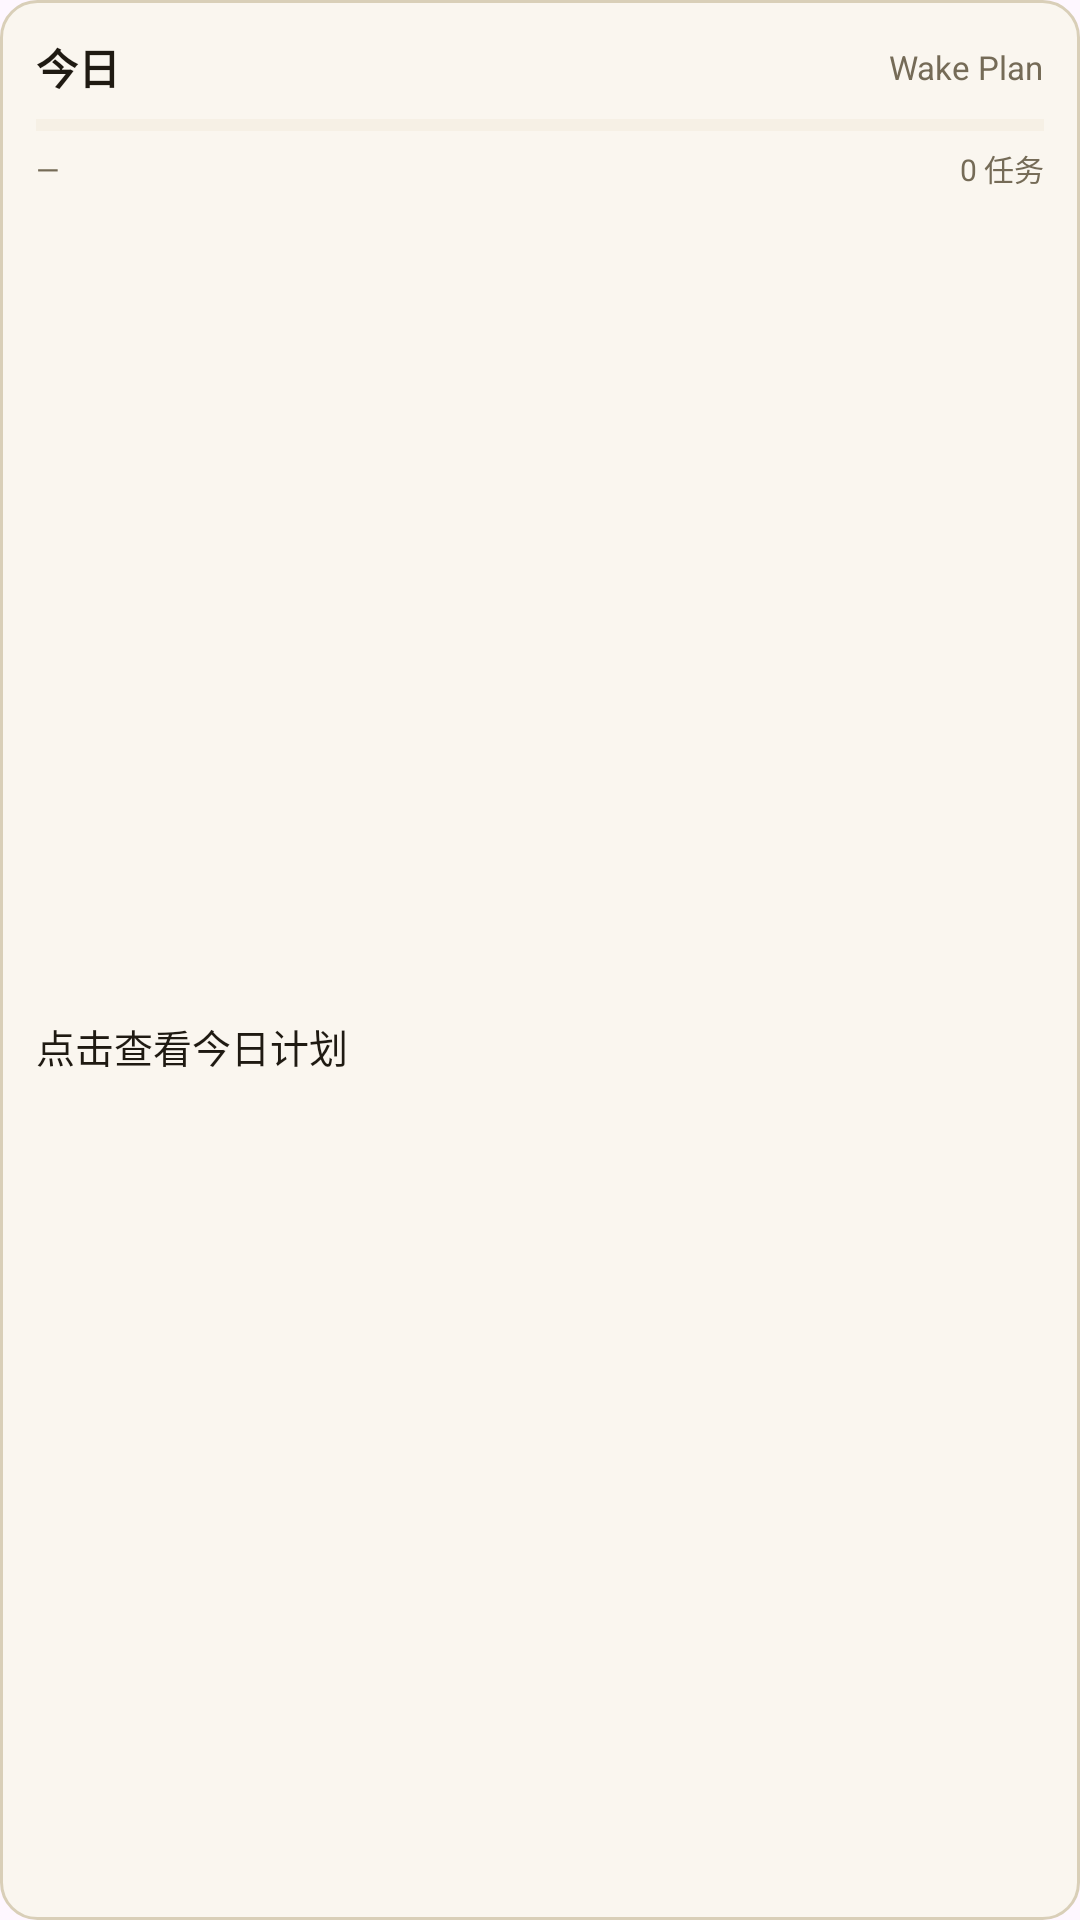

Android layout source for this screen:
<!-- AndroidManifest.xml: application theme Theme.WakePlan -->
<!-- res/layout/widget_today.xml -->
<?xml version="1.0" encoding="utf-8"?>
<LinearLayout xmlns:android="http://schemas.android.com/apk/res/android"
    android:layout_width="match_parent"
    android:layout_height="match_parent"
    android:orientation="vertical"
    android:padding="12dp"
    android:background="@drawable/widget_background">

    
    <LinearLayout
        android:layout_width="match_parent"
        android:layout_height="wrap_content"
        android:orientation="horizontal"
        android:gravity="center_vertical">

        <TextView
            android:id="@+id/widget_title"
            android:layout_width="0dp"
            android:layout_height="wrap_content"
            android:layout_weight="1"
            android:text="@string/widget_title"
            android:textColor="@color/widget_text_primary"
            android:textSize="14sp"
            android:textStyle="bold"
            android:singleLine="true"
            android:ellipsize="end" />

        <TextView
            android:id="@+id/widget_app_name"
            android:layout_width="wrap_content"
            android:layout_height="wrap_content"
            android:text="@string/app_name"
            android:textColor="@color/widget_text_secondary"
            android:textSize="11sp"
            android:singleLine="true" />
    </LinearLayout>

    
    <ProgressBar
        android:id="@+id/widget_progress"
        style="?android:attr/progressBarStyleHorizontal"
        android:layout_width="match_parent"
        android:layout_height="6dp"
        android:layout_marginTop="6dp"
        android:max="100"
        android:progress="0"
        android:progressTint="@color/widget_progress"
        android:progressBackgroundTint="@color/widget_progress_bg" />

    
    <LinearLayout
        android:layout_width="match_parent"
        android:layout_height="wrap_content"
        android:layout_marginTop="4dp"
        android:orientation="horizontal">

        <TextView
            android:id="@+id/widget_progress_label"
            android:layout_width="0dp"
            android:layout_height="wrap_content"
            android:layout_weight="1"
            android:text="@string/widget_progress_label_zero"
            android:textColor="@color/widget_text_secondary"
            android:textSize="10sp" />

        <TextView
            android:id="@+id/widget_task_count"
            android:layout_width="wrap_content"
            android:layout_height="wrap_content"
            android:text="@string/widget_task_count_zero"
            android:textColor="@color/widget_text_secondary"
            android:textSize="10sp" />
    </LinearLayout>

    
    <TextView
        android:id="@+id/widget_next_task"
        android:layout_width="match_parent"
        android:layout_height="0dp"
        android:layout_weight="1"
        android:layout_marginTop="6dp"
        android:gravity="center_vertical"
        android:text="@string/widget_next_task_empty"
        android:textColor="@color/widget_text_primary"
        android:textSize="13sp"
        android:singleLine="true"
        android:ellipsize="end" />

</LinearLayout>
<!-- resources referenced by this layout -->
<resources>
  <color name="widget_progress">#FFC48520</color>
  <color name="widget_progress_bg">#FFE6DDC8</color>
  <color name="widget_text_primary">#FF1F1A12</color>
  <color name="widget_text_secondary">#FF756B57</color>
  <!-- drawable widget_background (drawable) -->
  <?xml version="1.0" encoding="utf-8"?>
  <shape xmlns:android="http://schemas.android.com/apk/res/android"
      android:shape="rectangle">
      <solid android:color="@color/widget_surface" />
      <corners android:radius="12dp" />
      <stroke
          android:width="1dp"
          android:color="@color/widget_outline" />
  </shape>
  <string name="app_name">Wake Plan</string>
  <string name="widget_next_task_empty">点击查看今日计划</string>
  <string name="widget_progress_label_zero">—</string>
  <string name="widget_task_count_zero">0 任务</string>
  <string name="widget_title">今日</string>
  <style name="Theme.WakePlan" parent="Theme.Material3.DayNight.NoActionBar">
          <item name="android:statusBarColor">@android:color/transparent</item>
          <item name="android:navigationBarColor">@android:color/transparent</item>
          <item name="android:windowLightStatusBar" tools:targetApi="m">false</item>
          <item name="android:windowLightNavigationBar" tools:targetApi="o_mr1">false</item>
      </style>
  <color name="widget_surface">#FFFAF6EF</color>
  <color name="widget_outline">#FFD9CFB8</color>
</resources>
